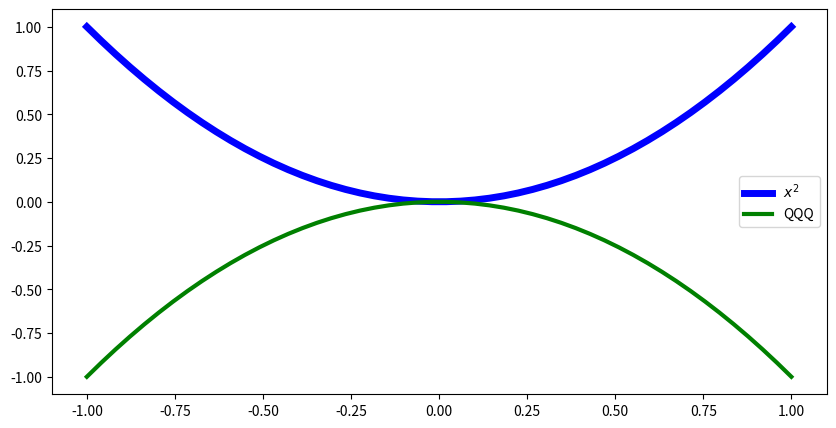
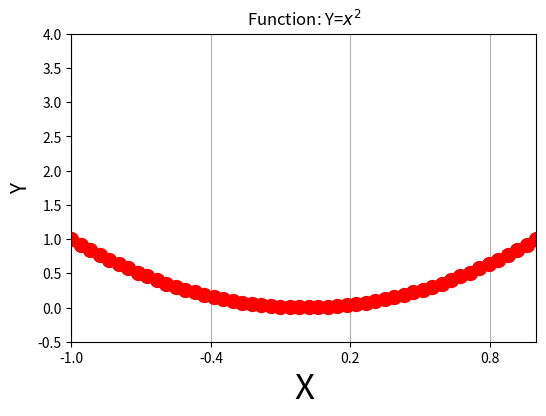
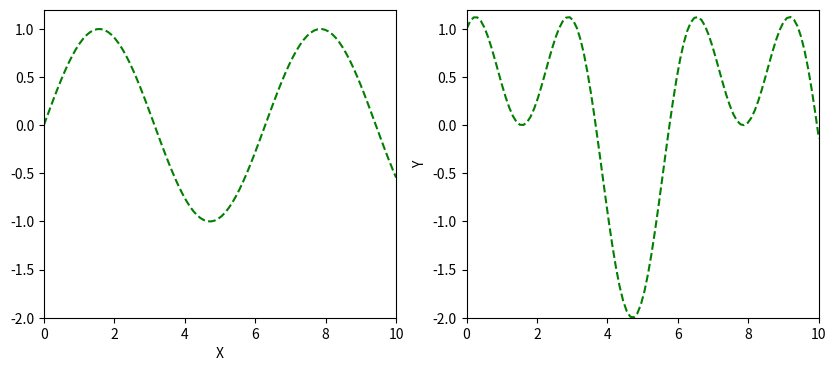

Here is the Python script that generated these plots, in order:
import matplotlib.pyplot as plt
import numpy as np
import pandas as pd

x = np.linspace(-1,1,50) ### -1~1之間取50個點
y = x**2

plt.figure(figsize=(10,5)) ## 註解inches
plt.plot(x,y,color='b',linewidth=5, label='$x^2$')
plt.plot(x,-y,color='g',lw=3, label='QQQ')
plt.legend() ##圖例
plt.show()

plt.figure(figsize=(6,4))
plt.plot(x, y, color='blue', linewidth=5, ls="--")


plt.xlabel('X',fontsize=25)
plt.ylabel('Y',fontsize=15)
plt.title('Function: Y=$x^2$')
# plt.xticks(np.arange(-1,1.4, 0.5))
plt.xticks(np.linspace(-1,1.4, 5))

# np.arange(-1,1.4, 0.5) -> np.linspace(?????)

plt.xlim(-1,1)
plt.ylim(-0.5,4)

# plt.grid()
plt.grid(axis='x')

plt.show()

x

plt.plot(x, y, color="red", marker='o',ls='-', markersize= 10)

plt.scatter(x, y, color="g", marker='o', s=10) ##s - marker size 

plt.figure(figsize=(10,4))

x=np.linspace(0,10,100)

plt.subplot(121)
plt.plot(x,np.sin(x),color='green',linestyle="--")
plt.xlim(0,10)
plt.ylim(-2,1.2)
plt.xlabel('X')

plt.subplot(122)
y=np.sin(x)+np.cos(2*x)
plt.plot(x,y,color='green',linestyle="--")
plt.xlim(0,10)
plt.ylim(-2,1.2)
plt.ylabel('Y')



